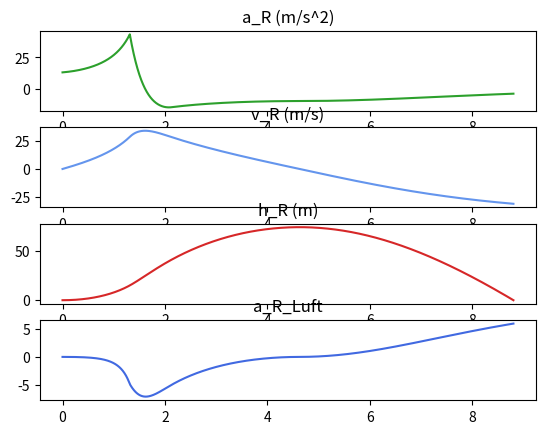

Recreate this plot in Python.
"""
calc2_v1.1.0.py 
[redacted]
licensed under MIT license

This program simulates the two dimensional flight of a waterrocket.
"""

import math
import matplotlib.pyplot as plt

# "naturkonstanten" und Umwelteinflüsse
R     = 8.3145   # J/(mol*K) Reynoldzahl
M     = 0.028949 # kg/mol Molmasse Luft
rho_W = 997  # kg/m^3
rho_L_A = 1.2 # kg/m^3 Dichte der Umgebungsluft
p_A   = 1*10**5 # Pa Außendruck
g     = -9.81   # Erdbeschleunigung
T     = 293.15   # K entspricht 20°C

# Raketenspezifikationen
V_T   = 0.0015 # m^3 Tankvolumen (1.5l = 1.5dm³ /1000 = 0.0015m³)
m_W_s = 0.5  # kg Masse Füllwasser
m_Struktur = 0.15 # kg Masse der leeren Flasche
m_Nutz     = 0 # Masse der Nutzlast
p_P   = 6*10**5 # Pumpendruck, den man aufpumpt
A_R   = 0.00785 # m^2 1/4*pi*(10cm/100)^2 = m^2 Fläche der Rakete in Strömungsrichtung
d_D   = 4      # mm Düsendurchmesser
c_w_R = 0.2 # Luftwiderstandsbeiwert der Rakete

# Einstellungen
dt         = 0.00001 # sec the smaller, the longer the program is running
max_t      = 20 # wie lange soll simuliert werden
debug      = False
calculate_LW = True # Luftwiderstand berechnen

# vom Programm berechnete Werte
p_0   = p_A+p_P # Pa Gesamtdruck, also Luftpumpenablesung plus 1
V_W_s = m_W_s / rho_W # m^3 = kg/kg/m^3
m_L_s = (V_T - V_W_s)*((p_0*M)/(R*T)) # kg
A_D   = 1/4*math.pi*(d_D/1000)**2  # m^2 = 1/4*pi*(mm/1000=m^2) 
m_R_s = m_Struktur+m_Nutz+m_L_s+m_W_s # Flasche + Nutzlast + Wasser + Luft

# initialisieren der Speicherstrukturen für die Werte
v_str_list    = []
t_list        = []
V_W_list      = []
p_L_list      = []
m_L_list      = []
h_R_list      = []
v_R_list      = []
a_R_list      = []
m_R_list      = []
a_R_Luft_list = []
twr_list      = []


# Über die Berechnung variable Werte:
h_R = 0 # m Höhe der Rakete 0 Meter
v_R = 0 # m/s Geschwindigkeit der Rakete
m_R = m_R_s # Masse Rakete
V_W = V_W_s # Volumen Wasser
m_L = m_L_s # Masse Luft
t   = 0

# Schleife für numerische Integration über dt (Ich hab keine Ahnung was das ist, aber klingt gut)
while t < max_t and h_R>=0:
    rho_L = (m_L)/(V_T-V_W) # Dichte des Wassers bei gegebenem Volumen
    p_L = round((rho_L*R*T)/M, 10) # round because of the division problem of a computer (1.00000000001)

    # Druckausgleich?
    if p_L < p_A:
        print(f"p_L < p_A ({p_L})")
        print(f"Druckausgleich nach {t} Sekunden.")

        p_L = p_A # sure not right, but otherwise it would produce complex numbers in v_str
        rho_L = (p_L*M)/(R*T) # all values match them outside the rocket
        m_L = rho_L*V_T # V_W has to be 0, so V_T-V_W = V_T
    
    # Bremsung durch Luft
    if calculate_LW:
        # Berechnung des Geschwindigkeitsverlustes durch die Umgebungsluft
        richtung = -1 if v_R > 0 else 1 # durch Quadrat verliert v_R Vorzeichen in der nächsten Rechung
        F_Luft = (1/2*rho_L_A*A_R*c_w_R*v_R**2)*richtung
        # print(F_Luft)
        # v = F/m*t
        dv_R_Luft = F_Luft/m_R*dt
    else:
        dv_R_Luft = 0


    # wässriger Antrieb
    if V_W>0:
        # Austrittsgeschwindigkeit
        v_str = (2*(p_L-p_A)/rho_W)**0.5 # siehe [email redacted]

        # Volumenabfluss des Wassers
        # m^3 = m/s * m^2 * s
        dV_W = (v_str*A_D*dt)

        # Kraft durch Rückstoß von Strahl erzeugt
        F_R_str = dV_W*rho_W*v_str

        # Geschwindigkeitszuwachs durch v_str
        # m/s = m^3*kg/m^3*m/s/kg
        dv_R_str = F_R_str/m_R

        dm_L = 0 # Die Luft kann noch nicht ausströmen


    # luftdruckantrieb -> Machzahl beachten = andere Formel!
    else:
        # Austrittsgeschwindigkeit
        v_str = (2*(p_L-p_A)/rho_L)**0.5

        # Massenabfluss der Luft
        # kg = m/s*m^2*s*kg/m^3
        dm_L = (v_str*A_D*dt*rho_L)

        # Kraft durch Rückstoß von Strahl erzeugt
        F_R_str = (dm_L*v_str)

        # Geschwindigkeitszuwachs durch v_str
        # m/s = m^3*kg/m^3*m/s/kg
        dv_R_str = (F_R_str/m_R) # Geschwindigkeitszuwachs durch v_str

        dV_W = 0 # Wasser ist schon alle

    twr = abs(F_R_str)/abs(g*dt*m_R)

    # Veränderung der Geschwindigkeit der Rakete
    dv_R = dv_R_str + g*dt + dv_R_Luft

    # Ändern der Geschwindigkeits und Höhenwerte
    v_R += dv_R
    h_R += v_R*dt

    # debug
    if debug:
        print(f"V_W: {V_W}")
        print(f"m_L: {m_L}")
        print(f"v_str: {v_str}")
        print(f"dV: {(v_str*A_D*dt)}")
        print(f"rho_L: {rho_L}")
        print(f"p_L: {p_L}")

    # to plot
    v_str_list.append(v_str)
    t_list.append(t)
    V_W_list.append(V_W)
    p_L_list.append(p_L)
    m_L_list.append(m_L)
    v_R_list.append(v_R)
    a_R_list.append(dv_R/dt) # m/s/dt(s)/dt(s)=m/s/s=m/s^2
    h_R_list.append(h_R)
    m_R_list.append(m_R)
    a_R_Luft_list.append(dv_R_Luft/dt)
    twr_list.append(twr)

    # Variablen wieder anpassen
    V_W -= dV_W
    if V_W < 0:
        dV_W += V_W # dV_W muss auf null kommen, sonst wird zu viel masse abgezogen
        print(f"V_W < 0! ({V_W})")
        print(f"Wasser leer nach {t} Sekunden")
        V_W = 0 # kann nicht kleiner als null werden
    m_R -= dV_W*rho_W
    m_R -= dm_L
    m_L -= dm_L

    # Zeit schreitet voran
    t += dt


print(f"Total Iterations: {round(t/dt, 0)}")
# print(p_L_list)

# äußere Werte
fig, axs = plt.subplots(4)
axs[0].plot(t_list, a_R_list, "tab:green")
axs[0].set_title("a_R (m/s^2)")
axs[1].plot(t_list, v_R_list, "cornflowerblue")
axs[1].set_title("v_R (m/s)")
axs[2].plot(t_list, h_R_list, "tab:red")
axs[2].set_title("h_R (m)")
axs[3].plot(t_list, a_R_Luft_list, "royalblue")
axs[3].set_title("a_R_Luft")
plt.show()

# innere Werte
# fig, axs = plt.subplots(4)
# axs[0].plot(t_list, v_str_list, "tab:green")
# axs[0].set_title("v_str(m/s)")
# axs[1].plot(t_list, V_W_list, "cornflowerblue")
# axs[1].set_title("V_W(m^3)")
# axs[2].plot(t_list, p_L_list, "tab:red")
# axs[2].set_title("p_L(P)")
# axs[3].plot(t_list, m_L_list, "royalblue")
# axs[3].set_title("m_L(kg)")
# plt.show()
